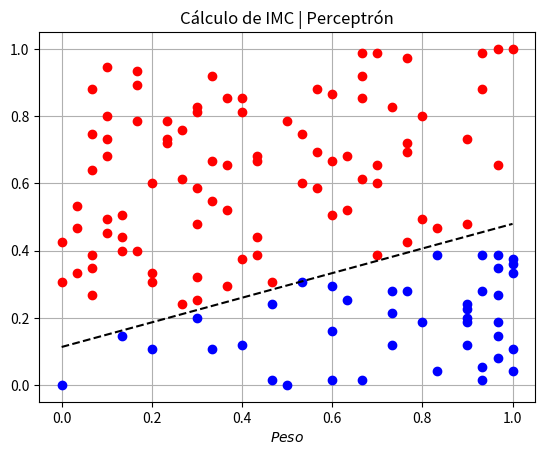

Reproduce this figure in Python.
#Clasificación de IMC de diferentes personas, si tienen sobrepeso o no
import matplotlib.pyplot as plt
import numpy as np

class Perceptron:
    def __init__(self, n_input, learning_rate): #el numero de entradas define la arquitectura de la neurona
        self.w = -1 + 2*np.random.rand(n_input) #vector aleatorio (para no sesgar los conocimientos)d e pesos sinapticos entre -1 y 1
        self.b = -1 + 2*np.random.rand()
        self.eta = learning_rate

    def predict(self,X):
        p = X.shape[1] #tamaño de la xmatriz x, 0 indexado, por lo que retorna las columnas
        y_est = np.zeros(p) #vector de y estimadas 
        for i in range(p):
            y_est[i]=np.dot(self.w,X[:,i])+self.b #para y_est[i], es el producto punto entre el vector X en la columna i y el vector w, más el bias
            if y_est[i] >= 0:
                y_est[i] = 1
            else:
                y_est[i] = 0
        return y_est
    
    def fit(self,X,Y,epochs=400):#función de aprendizaje/entrenamiento
        p = X.shape[1]
        for _ in range(epochs):
            for i in range (p):
                y_est = self.predict(X[:,i].reshape(-1,1))
                #actualizaciones
                self.w += self.eta * (Y[i]-y_est)*X[:,i]
                self.b += self.eta * (Y[i]-y_est)*1

def draw_2d (model): #solo sirve para plotear 2d
    w1, w2, b = model.w[0],model.w[1],model.b
    li, ls = 0,1 #limites de la compuerta
    plt.plot([li,ls],
             [(1/w2)*(-w1*(li)-b),(1/w2)*(-w1*(ls)-b)], 
             '--k')

neuron = Perceptron(2, 0.5)  

D=130
X = np.zeros([2,D])
Y = np.zeros([D])

X_norm = np.zeros([2,D])
Y_norm = np.zeros([D])


#x1 = altura cm
#x2 = peso
#x3 = IMC
p=X.shape[1]
for i in range(p):
    X[0][i]=np.random.randint(150,180+1) #altura cm
    X[1][i]=np.random.randint(44,120+1) #peso
    
    Y[i] = (X[1][i])/(float(X[0][i]/100)**2)


X_sort = np.sort(X)
Y_sort = np.sort(Y)

#normalizacion
p=X.shape[1]
for i in range(p):
    X_norm[0][i] = (X[0][i]- X_sort[0][0])/ (X_sort[0][D-1] -  X_sort[0][0])
    X_norm[1][i] = (X[1][i]- X_sort[1][0])/ (X_sort[1][D-1] -  X_sort[1][0])

    Y_norm[i] = (Y[i]- Y_sort[0])/ (Y_sort[D-1] -  Y_sort[0])

#Dibujo
_, p = X.shape
for i in range (p):
    if Y[i] > 25:
        Y_norm[i]=1
        plt.plot(X_norm[0,i],X_norm[1,i],'or')
    else:
        Y_norm[i]=0
        plt.plot(X_norm[0,i],X_norm[1,i],'ob')
neuron.fit(X_norm,Y_norm)

plt.title('Cálculo de IMC | Perceptrón')
plt.grid('on')
plt.xlim([-0.05,1.05])
plt.ylim([-0.05,1.05])
plt.xlabel(r'$Altura$')
plt.xlabel(r'$Peso$')

draw_2d(neuron)
plt.show()